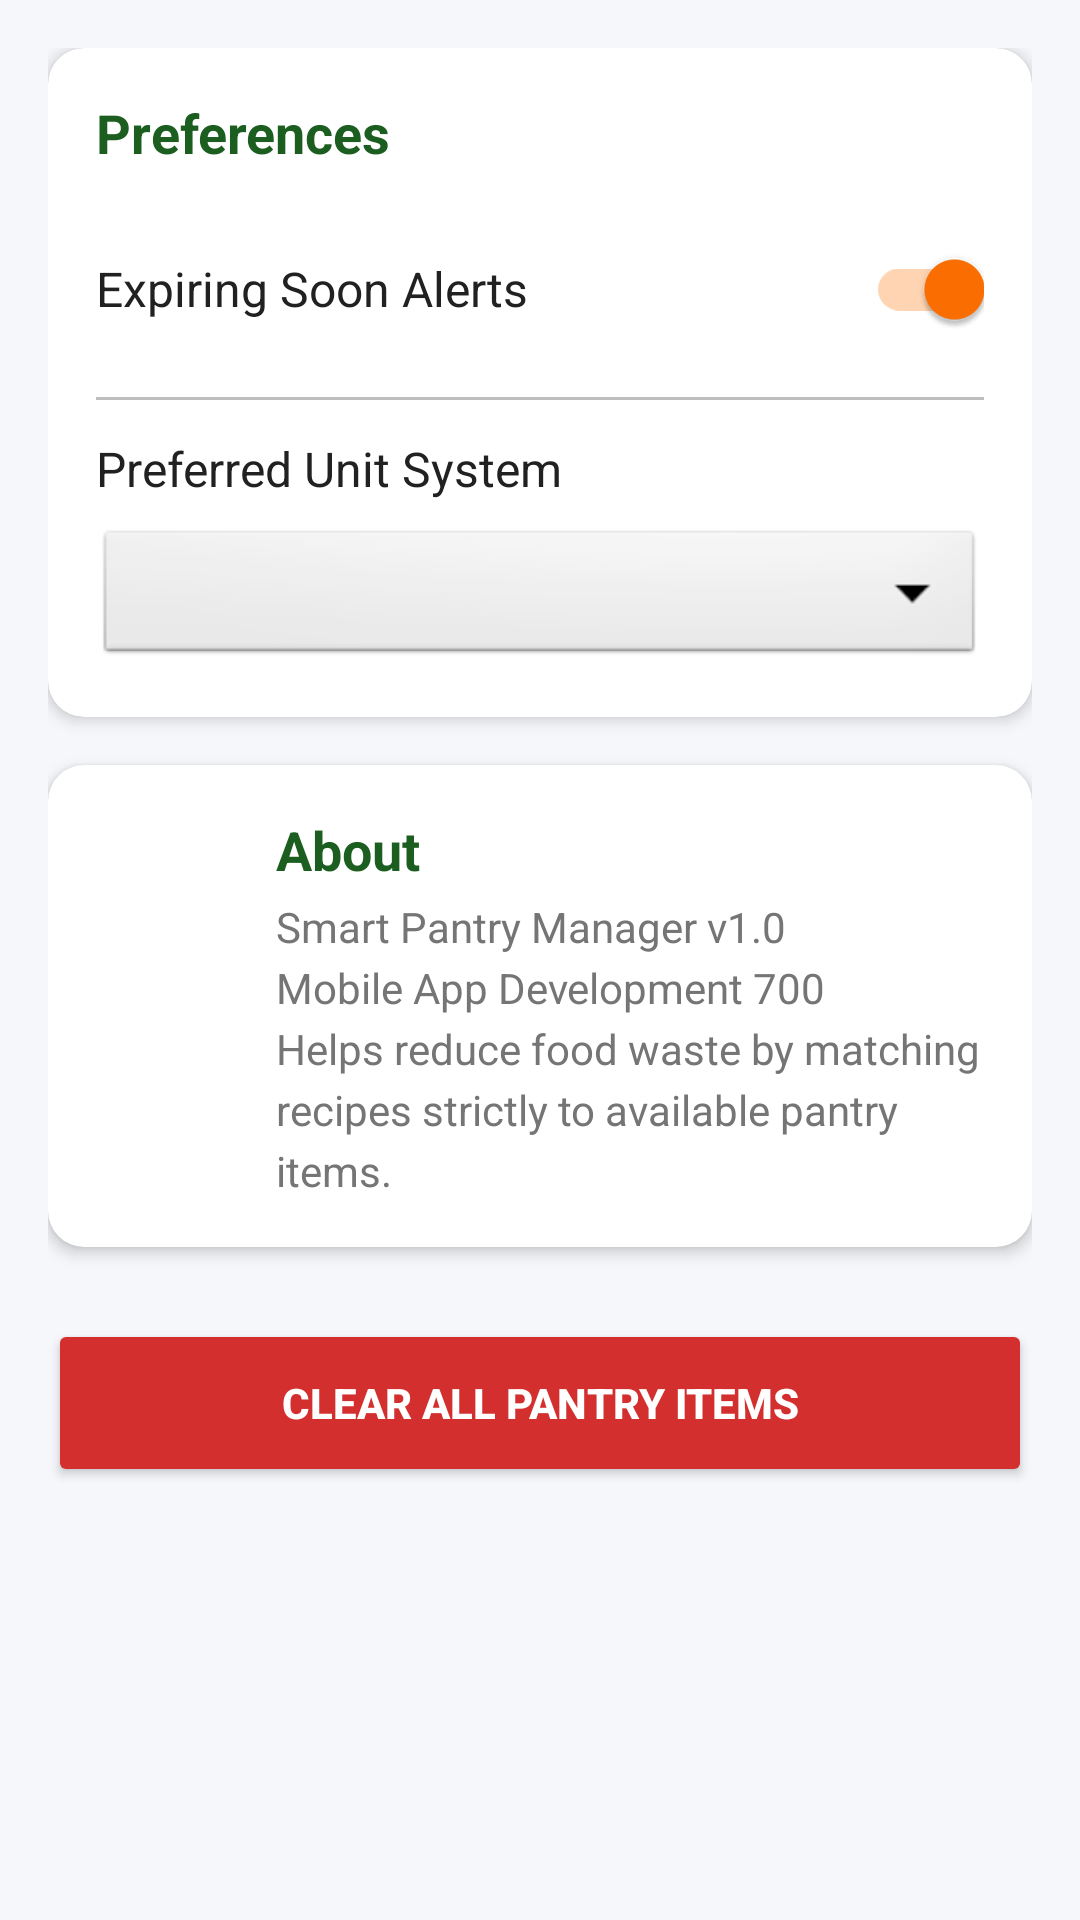

Android layout source for this screen:
<!-- AndroidManifest.xml: application theme Theme.SmartPantryManager -->
<!-- res/layout/activity_settings.xml -->
<?xml version="1.0" encoding="utf-8"?>
<ScrollView xmlns:android="http://schemas.android.com/apk/res/android"
    xmlns:app="http://schemas.android.com/apk/res-auto"
    android:layout_width="match_parent"
    android:layout_height="match_parent"
    android:background="@color/background_light"
    android:fillViewport="true">

    <LinearLayout
        android:layout_width="match_parent"
        android:layout_height="wrap_content"
        android:orientation="vertical"
        android:padding="16dp">

        <androidx.cardview.widget.CardView
            android:layout_width="match_parent"
            android:layout_height="wrap_content"
            android:layout_marginBottom="16dp"
            app:cardCornerRadius="12dp"
            app:cardElevation="3dp">

            <LinearLayout
                android:layout_width="match_parent"
                android:layout_height="wrap_content"
                android:orientation="vertical"
                android:padding="16dp">

                <TextView
                    android:layout_width="wrap_content"
                    android:layout_height="wrap_content"
                    android:text="Preferences"
                    android:textColor="@color/primary_dark"
                    android:textSize="18sp"
                    android:textStyle="bold" />

                <RelativeLayout
                    android:layout_width="match_parent"
                    android:layout_height="wrap_content"
                    android:layout_marginTop="16dp">

                    <TextView
                        android:layout_width="wrap_content"
                        android:layout_height="wrap_content"
                        android:layout_alignParentStart="true"
                        android:layout_centerVertical="true"
                        android:text="@string/settings_expiring_alerts"
                        android:textColor="@color/text_primary"
                        android:textSize="16sp" />

                    <androidx.appcompat.widget.SwitchCompat
                        android:id="@+id/switchExpiringAlerts"
                        android:layout_width="wrap_content"
                        android:layout_height="wrap_content"
                        android:layout_alignParentEnd="true"
                        android:checked="true" />

                </RelativeLayout>

                <View
                    android:layout_width="match_parent"
                    android:layout_height="1dp"
                    android:layout_marginTop="12dp"
                    android:layout_marginBottom="12dp"
                    android:background="@color/divider_color" />

                <TextView
                    android:layout_width="wrap_content"
                    android:layout_height="wrap_content"
                    android:text="@string/settings_units"
                    android:textColor="@color/text_primary"
                    android:textSize="16sp" />

                <Spinner
                    android:id="@+id/spinnerUnitSystem"
                    android:layout_width="match_parent"
                    android:layout_height="48dp"
                    android:layout_marginTop="8dp"
                    android:background="@android:drawable/btn_dropdown" />

            </LinearLayout>

        </androidx.cardview.widget.CardView>

        <androidx.cardview.widget.CardView
            android:layout_width="match_parent"
            android:layout_height="wrap_content"
            android:layout_marginBottom="16dp"
            app:cardCornerRadius="12dp"
            app:cardElevation="3dp">

            <LinearLayout
                android:layout_width="match_parent"
                android:layout_height="wrap_content"
                android:orientation="vertical"
                android:padding="16dp">

                <LinearLayout
                    android:layout_width="match_parent"
                    android:layout_height="wrap_content"
                    android:gravity="center_vertical"
                    android:orientation="horizontal">

                    <ImageView
                        android:layout_width="48dp"
                        android:layout_height="48dp"
                        android:layout_marginEnd="12dp"
                        android:src="@drawable/ic_pantry"
                        app:tint="@color/primary_color" />

                    <LinearLayout
                        android:layout_width="match_parent"
                        android:layout_height="wrap_content"
                        android:orientation="vertical">

                        <TextView
                            android:layout_width="wrap_content"
                            android:layout_height="wrap_content"
                            android:text="@string/settings_about"
                            android:textColor="@color/primary_dark"
                            android:textSize="18sp"
                            android:textStyle="bold" />

                        <TextView
                            android:layout_width="match_parent"
                            android:layout_height="wrap_content"
                            android:layout_marginTop="4dp"
                            android:lineSpacingExtra="4dp"
                            android:text="@string/about_text"
                            android:textColor="@color/text_secondary"
                            android:textSize="14sp" />

                    </LinearLayout>

                </LinearLayout>

            </LinearLayout>

        </androidx.cardview.widget.CardView>

        <Button
            android:id="@+id/btnClearPantry"
            android:layout_width="match_parent"
            android:layout_height="56dp"
            android:layout_marginTop="8dp"
            android:backgroundTint="@color/delete_red"
            android:text="@string/clear_pantry"
            android:textColor="@color/white"
            android:textStyle="bold"
            app:cornerRadius="8dp" />

    </LinearLayout>

</ScrollView>
<!-- resources referenced by this layout -->
<resources>
  <color name="background_light">#F5F7FA</color>
  <color name="delete_red">#D32F2F</color>
  <color name="divider_color">#BDBDBD</color>
  <color name="primary_color">#2E7D32</color>
  <color name="primary_dark">#1B5E20</color>
  <color name="text_primary">#212121</color>
  <color name="text_secondary">#757575</color>
  <color name="white">#FFFFFF</color>
  <string name="about_text">Smart Pantry Manager v1.0\nMobile App Development 700\nHelps reduce food waste by matching recipes strictly to available pantry items.</string>
  <string name="clear_pantry">Clear All Pantry Items</string>
  <string name="settings_about">About</string>
  <string name="settings_expiring_alerts">Expiring Soon Alerts</string>
  <string name="settings_units">Preferred Unit System</string>
  <style name="Theme.SmartPantryManager" parent="Theme.MaterialComponents.DayNight.DarkActionBar">
          <item name="colorPrimary">@color/primary_color</item>
          <item name="colorPrimaryVariant">@color/primary_dark</item>
          <item name="colorOnPrimary">@color/white</item>
          <item name="colorSecondary">@color/accent_color</item>
          <item name="colorSecondaryVariant">@color/accent_color</item>
          <item name="colorOnSecondary">@color/white</item>
          <item name="android:statusBarColor">@color/primary_dark</item>
      </style>
  <color name="accent_color">#FF6F00</color>
</resources>
